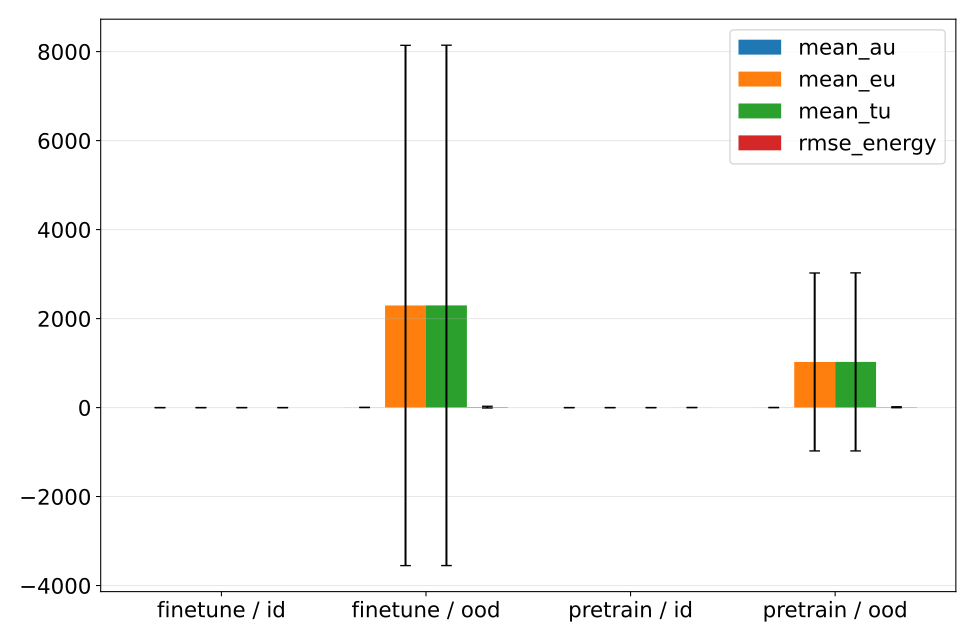

Values plotted in this chart, from the file beside it:
phase, split, mean_au, mean_au_mean, mean_au_std, mean_au_ci95_low, mean_au_ci95_high, mean_au_n, mean_au_geometric_mean, mean_au_geometric_ci95_low, mean_au_geometric_ci95_high, mean_au_geometric_n, mean_eu, mean_eu_mean, mean_eu_std, mean_eu_ci95_low, mean_eu_ci95_high, mean_eu_n, mean_eu_geometric_mean, mean_eu_geometric_ci95_low, mean_eu_geometric_ci95_high, mean_eu_geometric_n, mean_tu, mean_tu_mean
finetune, id, 7.649095411996314e-05, 7.649095411996314e-05, 2.6754177001989493e-05, 4.327658134379837e-05, 0.0001097, 5, 7.315836154609698e-05, 4.8831001605674714e-05, 0.0001096, 5, 3.93002301973479e-05, 3.93002301973479e-05, 3.580021543243047e-06, 3.4855758963000714e-05, 4.374470143169508e-05, 5, 3.9167298079493285e-05, 3.491694732630892e-05, 4.393503316631564e-05, 5, 0.0001158, 0.0001158
finetune, ood, 1.994, 1.994, 1.021, 0.7261, 3.262, 5, 1.778, 0.899, 3.517, 5, 2294, 2294, 4709, -3552, 8141, 5, 142.1, 4.005, 5045, 5, 2296, 2296
pretrain, id, 7.981093076229625e-05, 7.981093076229625e-05, 1.8045419332472402e-05, 5.7408175313441346e-05, 0.0001022, 5, 7.831481642214261e-05, 6.007171851115137e-05, 0.0001021, 5, 3.939502262669862e-05, 3.939502262669862e-05, 1.7683325041694754e-06, 3.719969981855071e-05, 4.159034543484653e-05, 5, 3.936328126971765e-05, 3.722933019915917e-05, 4.161954845897011e-05, 5, 0.0001192, 0.0001192
pretrain, ood, 1.198, 1.198, 1.483, -0.6427, 3.04, 5, 0.5957, 0.1041, 3.409, 5, 1025, 1025, 1611, -975.1, 3025, 5, 39.64, 0.3803, 4132, 5, 1026, 1026
